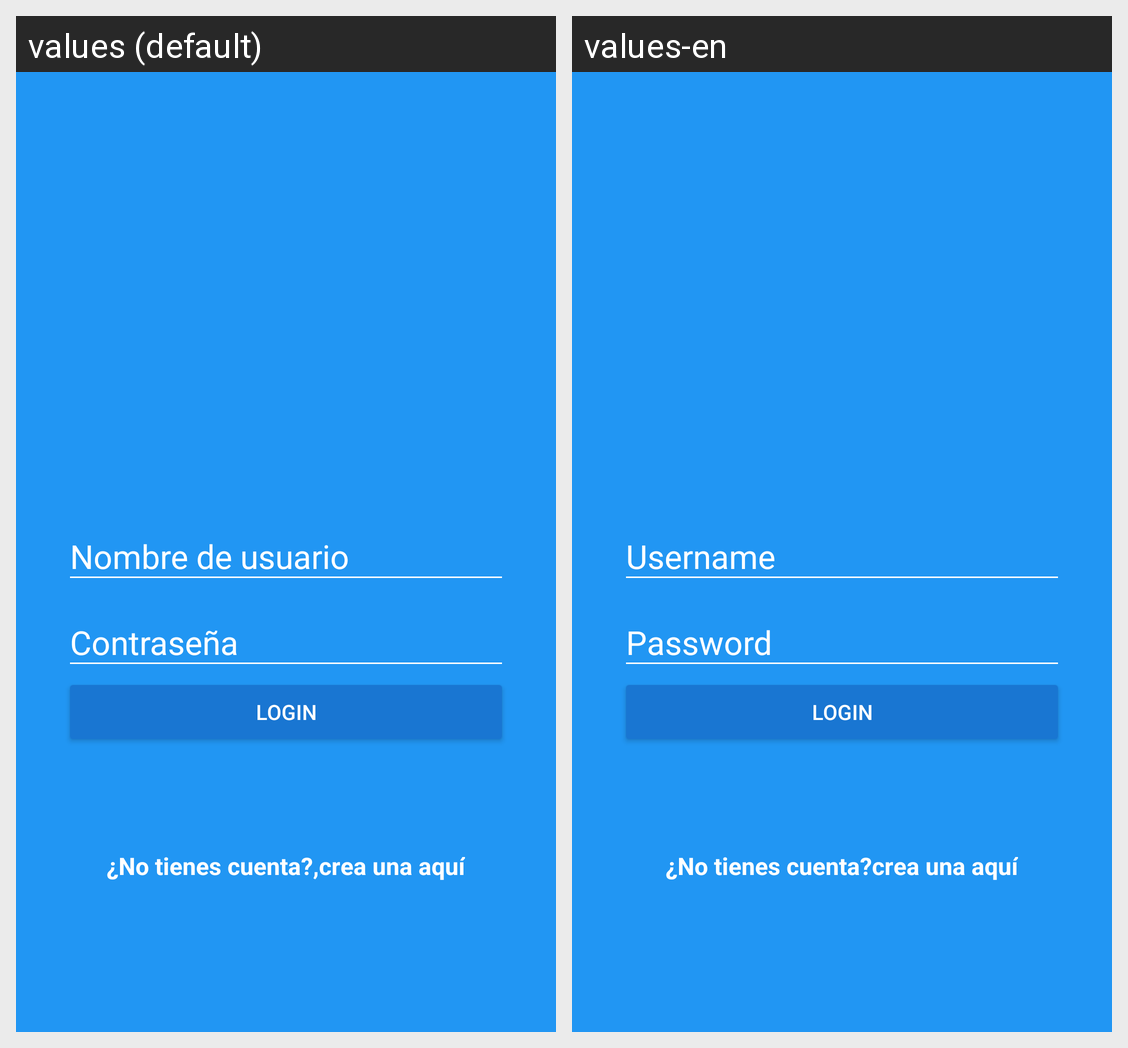

Translations of the strings shown on this Android screen, per locale in the grid:
Android screen res/layout/activity_login.xml rendered under 2 locales, left to right: values (default), values-en. Device: Nexus 5 (rendered at 1080×1920; each locale shown at half size, 540×960, under a caption strip naming it); theme AppTheme.
Strings drawn on this screen, with the default value and each locale's value (text and hints the layout hard-codes, and strings that could not be matched under every locale, appear in the picture but are not listed):

hint_username
  values: Nombre de usuario
  values-en: Username

hint_password
  values: Contraseña
  values-en: Password

text_button_login
  values: Login
  values-en: Login

dont_have_account
  values: ¿No tienes cuenta?,
  values-en: ¿No tienes cuenta?

create_here
  values: crea una aquí
  values-en: crea una aquí
